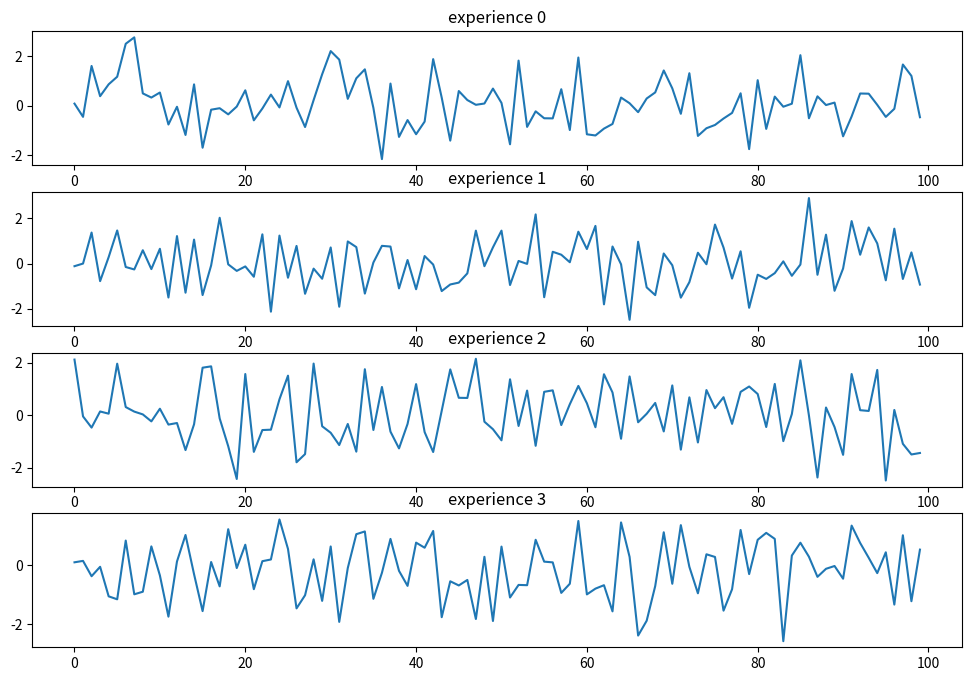

Generate this figure with matplotlib:
import matplotlib.pyplot as plt
import numpy as np

def graphique(data):
    n = len(data)
    plt.figure(figsize=(12, 8))
    for k, i in zip(data.keys(), range(1, n+1)):
        plt.subplot(n, 1, i)
        plt.plot(data[k])
        plt.title(k)
    plt.show()

# dico d'experiences
dataset = {f"experience {i}": np.random.randn(100) for i in range (4)}
graphique(dataset)
